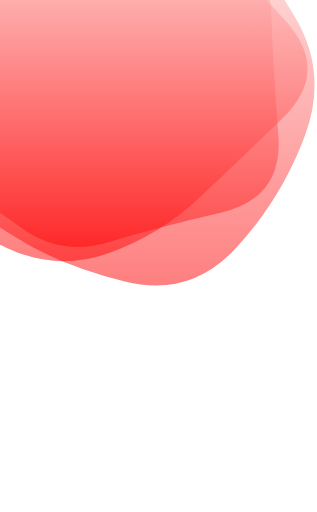
t = 0.00 s
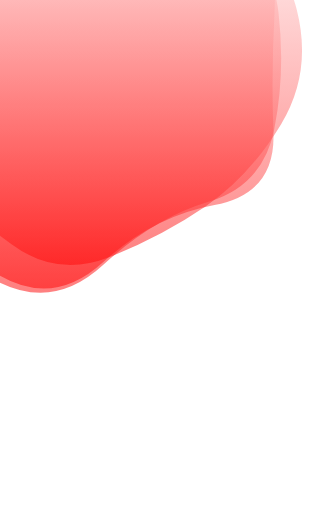
t = 1.13 s
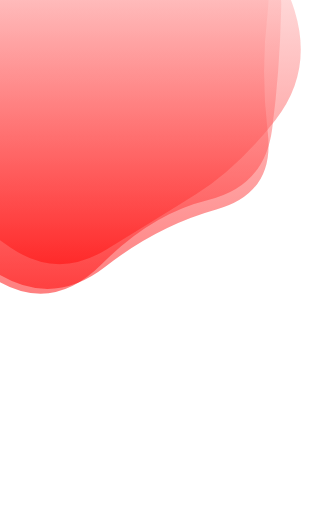
t = 1.88 s
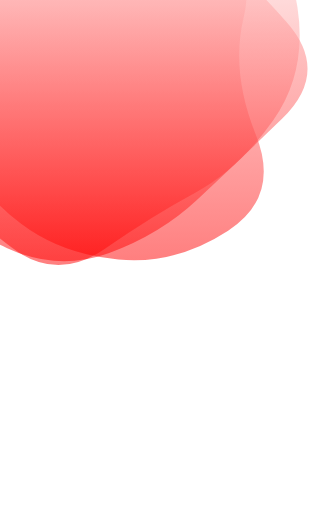
t = 3.00 s
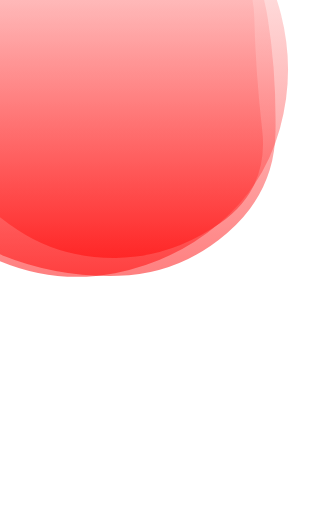
t = 4.13 s
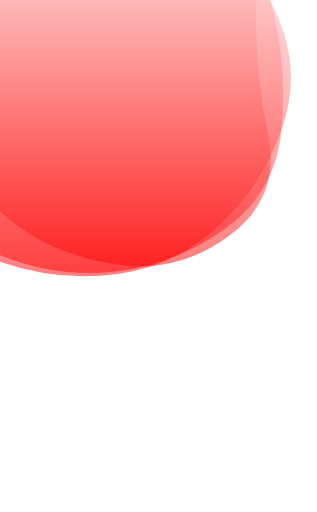
t = 4.88 s

The animated SVG that drew these frames (rendered in a browser with its animation timeline set to each time). Animation: 3 SMIL elements (animate=3); one cycle of 6.00 s, repeats indefinitely.

<svg version="1.1" xmlns="http://www.w3.org/2000/svg" viewBox="165 180 310 500" width="100%" id="blobSvg" filter="blur(0px)" style="opacity: 1;" transform="rotate(0)">
                        <defs>
                        <linearGradient id="gradient" x1="0%" y1="0%" x2="0%" y2="100%">
                            <stop offset="0%" style="stop-color: rgb(255, 255, 255);"></stop>
                            <stop offset="100%" style="stop-color: rgb(255, 0, 0);"></stop>
                        </linearGradient>
                        </defs>
                        
                    <path id="blob" fill="url(#gradient)" style="opacity: 0.5;"><animate attributeName="d" dur="6s" repeatCount="indefinite" values="M437.20545,311.82292Q441.89352,373.64584,380.77431,387.66608Q319.65509,401.68633,271.82754,416.34317Q224,431,184.22569,401.27431Q144.45139,371.54861,81.45601,344.74769Q18.46064,317.94676,58.87153,261.64584Q99.28242,205.34491,102.46413,144.38253Q105.64584,83.42014,164.05961,69.5926Q222.47338,55.76506,274.24769,69.97338Q326.02199,84.18171,376.989,109.95139Q427.95601,135.72107,430.23669,192.86053Q432.51737,250,437.20545,311.82292Z;M430.80624,308.72934Q432.1339,367.45868,372.72647,377.66948Q313.31905,387.88027,263.72647,442.80911Q214.1339,497.73795,154.61821,463.08837Q95.10253,428.43879,60.15953,372.16526Q25.21653,315.89174,60.3661,260.16239Q95.51568,204.43305,120.04418,166.21939Q144.57268,128.00574,181.94874,82.19376Q219.32479,36.38179,273.74216,57.19376Q328.15953,78.00574,384.05413,102.85329Q439.94874,127.70084,434.71366,188.85042Q429.47858,250,430.80624,308.72934Z;M415.01911,310.8863Q439.5452,371.7726,388.0904,405.2945Q336.6356,438.8164,280.7726,433.452Q224.9096,428.08761,185.95759,398.74511Q147.00559,369.40261,129.05219,330.15471Q111.09878,290.9068,102.89189,247.863Q94.68499,204.8192,97.4315,140.3164Q100.17801,75.81361,160.4068,60.51771Q220.6356,45.22181,275.226,60.1356Q329.8164,75.04939,372.9534,109.3658Q416.0904,143.6822,403.29171,196.8411Q390.49301,250,415.01911,310.8863Z;M440.89145,308.17188Q431.49014,366.34375,386.51892,408.54441Q341.5477,450.74507,280.86143,454.67188Q220.17516,458.59868,161.4046,439.6065Q102.63404,420.61431,74.24712,365.23068Q45.86019,309.84704,51.25164,251.37253Q56.64309,192.89803,94.98232,154.25946Q133.32155,115.62089,180.13528,103.21957Q226.94901,90.81826,286.5366,64.96012Q346.12418,39.10197,382.33594,90.33923Q418.5477,141.57648,434.42023,195.78824Q450.29277,250,440.89145,308.17188Z;M437.20545,311.82292Q441.89352,373.64584,380.77431,387.66608Q319.65509,401.68633,271.82754,416.34317Q224,431,184.22569,401.27431Q144.45139,371.54861,81.45601,344.74769Q18.46064,317.94676,58.87153,261.64584Q99.28242,205.34491,102.46413,144.38253Q105.64584,83.42014,164.05961,69.5926Q222.47338,55.76506,274.24769,69.97338Q326.02199,84.18171,376.989,109.95139Q427.95601,135.72107,430.23669,192.86053Q432.51737,250,437.20545,311.82292Z"></animate></path><path id="blob" fill="url(#gradient)" style="opacity: 0.5;"><animate attributeName="d" dur="6s" repeatCount="indefinite" values="M463.5,311.5Q441,373,396,422Q351,471,287,455Q223,439,179,411Q135,383,79,350Q23,317,51.5,258.5Q80,200,94,143.5Q108,87,162,49.5Q216,12,281.5,24.5Q347,37,383.5,89Q420,141,453,195.5Q486,250,463.5,311.5Z;M432.03478,297.56957Q398.46218,345.13914,356.36479,367.83696Q314.26739,390.53478,267.26739,423.085Q220.26739,455.63521,175.78826,421.28282Q131.30913,386.93043,88.83152,348.48609Q46.35391,310.04174,68.21174,256.28131Q90.06957,202.52087,95.17544,139.65457Q100.28131,76.78826,162.38717,74.23956Q224.49304,71.69087,270.52087,88.04326Q316.5487,104.39565,381.35239,113.97913Q446.15608,123.56261,455.88173,186.78131Q465.60739,250,432.03478,297.56957Z;M440.79254,295.90011Q393.21514,341.80021,357.53347,375.20746Q321.85181,408.61471,271.82218,427.01866Q221.79254,445.4226,171.55544,422.09659Q121.31834,398.77057,68.79254,358.84083Q16.26674,318.91109,38.15202,256.60373Q60.03731,194.29637,79.65586,134.88912Q99.27441,75.48187,157.19648,42.12622Q215.11855,8.77057,268.67782,50.11855Q322.2371,91.46653,362.16684,121.87761Q402.09659,152.2887,445.23326,201.14435Q488.36994,250,440.79254,295.90011Z;M415.01911,310.8863Q439.5452,371.7726,388.0904,405.2945Q336.6356,438.8164,280.7726,433.452Q224.9096,428.08761,185.95759,398.74511Q147.00559,369.40261,129.05219,330.15471Q111.09878,290.9068,102.89189,247.863Q94.68499,204.8192,97.4315,140.3164Q100.17801,75.81361,160.4068,60.51771Q220.6356,45.22181,275.226,60.1356Q329.8164,75.04939,372.9534,109.3658Q416.0904,143.6822,403.29171,196.8411Q390.49301,250,415.01911,310.8863Z;M463.5,311.5Q441,373,396,422Q351,471,287,455Q223,439,179,411Q135,383,79,350Q23,317,51.5,258.5Q80,200,94,143.5Q108,87,162,49.5Q216,12,281.5,24.5Q347,37,383.5,89Q420,141,453,195.5Q486,250,463.5,311.5Z"></animate></path><path id="blob" fill="url(#gradient)" style="opacity: 0.5;"><animate attributeName="d" dur="6s" repeatCount="indefinite" values="M440.79254,295.90011Q393.21514,341.80021,357.53347,375.20746Q321.85181,408.61471,271.82218,427.01866Q221.79254,445.4226,171.55544,422.09659Q121.31834,398.77057,68.79254,358.84083Q16.26674,318.91109,38.15202,256.60373Q60.03731,194.29637,79.65586,134.88912Q99.27441,75.48187,157.19648,42.12622Q215.11855,8.77057,268.67782,50.11855Q322.2371,91.46653,362.16684,121.87761Q402.09659,152.2887,445.23326,201.14435Q488.36994,250,440.79254,295.90011Z;M430.80624,308.72934Q432.1339,367.45868,372.72647,377.66948Q313.31905,387.88027,263.72647,442.80911Q214.1339,497.73795,154.61821,463.08837Q95.10253,428.43879,60.15953,372.16526Q25.21653,315.89174,60.3661,260.16239Q95.51568,204.43305,120.04418,166.21939Q144.57268,128.00574,181.94874,82.19376Q219.32479,36.38179,273.74216,57.19376Q328.15953,78.00574,384.05413,102.85329Q439.94874,127.70084,434.71366,188.85042Q429.47858,250,430.80624,308.72934Z;M432.03478,297.56957Q398.46218,345.13914,356.36479,367.83696Q314.26739,390.53478,267.26739,423.085Q220.26739,455.63521,175.78826,421.28282Q131.30913,386.93043,88.83152,348.48609Q46.35391,310.04174,68.21174,256.28131Q90.06957,202.52087,95.17544,139.65457Q100.28131,76.78826,162.38717,74.23956Q224.49304,71.69087,270.52087,88.04326Q316.5487,104.39565,381.35239,113.97913Q446.15608,123.56261,455.88173,186.78131Q465.60739,250,432.03478,297.56957Z;M440.89145,308.17188Q431.49014,366.34375,386.51892,408.54441Q341.5477,450.74507,280.86143,454.67188Q220.17516,458.59868,161.4046,439.6065Q102.63404,420.61431,74.24712,365.23068Q45.86019,309.84704,51.25164,251.37253Q56.64309,192.89803,94.98232,154.25946Q133.32155,115.62089,180.13528,103.21957Q226.94901,90.81826,286.5366,64.96012Q346.12418,39.10197,382.33594,90.33923Q418.5477,141.57648,434.42023,195.78824Q450.29277,250,440.89145,308.17188Z;M440.79254,295.90011Q393.21514,341.80021,357.53347,375.20746Q321.85181,408.61471,271.82218,427.01866Q221.79254,445.4226,171.55544,422.09659Q121.31834,398.77057,68.79254,358.84083Q16.26674,318.91109,38.15202,256.60373Q60.03731,194.29637,79.65586,134.88912Q99.27441,75.48187,157.19648,42.12622Q215.11855,8.77057,268.67782,50.11855Q322.2371,91.46653,362.16684,121.87761Q402.09659,152.2887,445.23326,201.14435Q488.36994,250,440.79254,295.90011Z"></animate></path></svg>